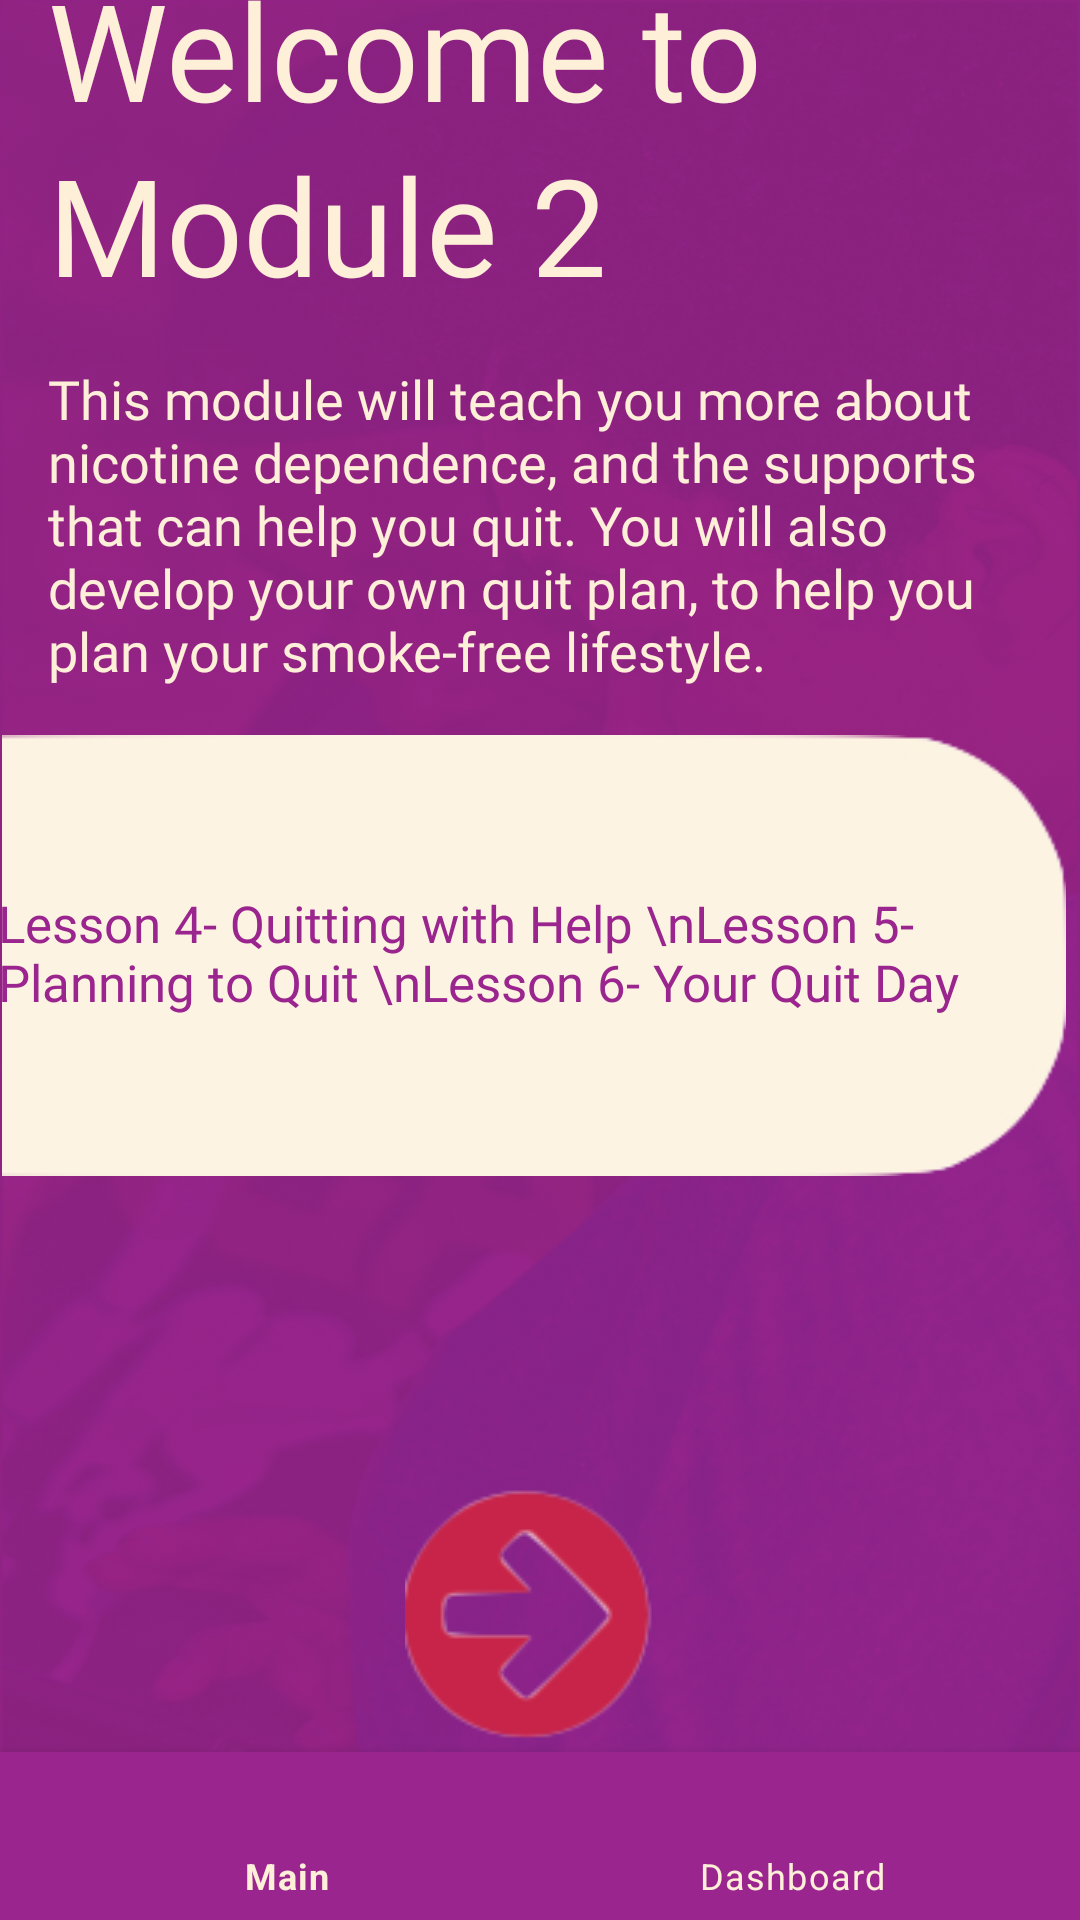

Produce the Android XML layout that renders to this screen, including the resource entries it uses.
<!-- AndroidManifest.xml: application theme Theme.Android -->
<!-- res/layout/activity_module2.xml -->
<?xml version="1.0" encoding="utf-8"?>
<androidx.constraintlayout.widget.ConstraintLayout xmlns:android="http://schemas.android.com/apk/res/android"
    xmlns:app="http://schemas.android.com/apk/res-auto"
    xmlns:tools="http://schemas.android.com/tools"
    android:layout_width="match_parent"
    android:layout_height="match_parent"
    android:background="@drawable/mod2_back"
    android:backgroundTint="@color/cease_purple"
    android:backgroundTintMode="multiply"
    tools:context=".Module2">

    <TextView
        android:id="@+id/tvDescript"
        android:layout_width="0dp"
        android:layout_height="wrap_content"
        android:layout_marginStart="16dp"
        android:fontFamily="@font/montserrat_alternates_thin_italic"
        android:text="Welcome to"
        android:textAppearance="@style/TextAppearance.AppCompat.Display2"
        android:textColor="@color/cease_tan"
        app:layout_constraintBottom_toTopOf="@+id/textView4"
        app:layout_constraintEnd_toEndOf="parent"
        app:layout_constraintHorizontal_bias="0.0"
        app:layout_constraintStart_toStartOf="parent"
        app:layout_constraintTop_toTopOf="parent"
        app:layout_constraintVertical_bias="0.904" />

    <TextView
        android:id="@+id/tvMod2"
        android:layout_width="0dp"
        android:layout_height="wrap_content"
        android:layout_marginStart="16dp"
        android:layout_marginEnd="8dp"
        android:layout_marginBottom="16dp"
        android:fontFamily="@font/montserrat_light"
        android:maxLines="10"
        android:text="This module will teach you more about nicotine dependence, and the supports that can help you quit. You will also develop your own quit plan, to help you plan your smoke-free lifestyle."
        android:textAppearance="@style/TextAppearance.AppCompat.Small"
        android:textColor="@color/cease_tan"
        android:textSize="18sp"
        app:layout_constraintBottom_toTopOf="@+id/imageView2"
        app:layout_constraintEnd_toEndOf="parent"
        app:layout_constraintHorizontal_bias="0.0"
        app:layout_constraintStart_toStartOf="parent" />

    <ImageView
        android:id="@+id/mod2btn"
        android:layout_width="wrap_content"
        android:layout_height="wrap_content"
        app:layout_constraintBottom_toTopOf="@+id/bottomNav"
        app:layout_constraintEnd_toEndOf="parent"
        app:layout_constraintStart_toStartOf="parent"
        app:srcCompat="@drawable/next" />

    <TextView
        android:id="@+id/textView4"
        android:layout_width="0dp"
        android:layout_height="wrap_content"
        android:layout_marginStart="16dp"
        android:layout_marginEnd="8dp"
        android:layout_marginBottom="16dp"
        android:fontFamily="@font/montserrat_extra_bold"
        android:text="Module 2"
        android:textAppearance="@style/TextAppearance.AppCompat.Display2"
        android:textColor="@color/cease_tan"
        app:layout_constraintBottom_toTopOf="@+id/tvMod2"
        app:layout_constraintEnd_toEndOf="parent"
        app:layout_constraintHorizontal_bias="0.0"
        app:layout_constraintStart_toStartOf="parent" />

    <ImageView
        android:id="@+id/imageView2"
        android:layout_width="356dp"
        android:layout_height="147dp"
        android:layout_marginBottom="104dp"
        app:layout_constraintBottom_toTopOf="@+id/mod2btn"
        app:layout_constraintStart_toStartOf="parent"
        app:srcCompat="@drawable/rectangle1" />

    <TextView
        android:id="@+id/textView7"
        android:layout_width="wrap_content"
        android:layout_height="wrap_content"
        android:fontFamily="@font/montserrat"
        android:text="Lesson 4- Quitting with Help \nLesson 5- Planning to Quit \nLesson 6- Your Quit Day"
        android:textColor="@color/cease_purple"
        android:textSize="17sp"
        app:layout_constraintBottom_toBottomOf="@+id/imageView2"
        app:layout_constraintEnd_toEndOf="@+id/imageView2"
        app:layout_constraintHorizontal_bias="0.29"
        app:layout_constraintStart_toStartOf="parent"
        app:layout_constraintTop_toTopOf="@+id/imageView2"
        app:layout_constraintVertical_bias="0.492" />

    <com.google.android.material.bottomnavigation.BottomNavigationView
        android:id="@+id/bottomNav"
        android:layout_width="match_parent"
        android:layout_height="0dp"
        android:layout_alignParentBottom="true"
        android:layout_marginTop="8dp"
        android:background="@color/cease_purple"
        app:itemTextColor="@color/cease_tan"
        app:layout_constraintBottom_toBottomOf="parent"
        app:layout_constraintEnd_toEndOf="parent"
        app:layout_constraintStart_toStartOf="parent"
        app:menu="@menu/drawer_view" />

</androidx.constraintlayout.widget.ConstraintLayout>
<!-- resources referenced by this layout -->
<resources>
  <color name="cease_purple">#9b258e</color>
  <color name="cease_tan">#feefd9</color>
  <!-- drawable mod2_back: jpg bitmap (drawable-v24, 200571 bytes) -->
  <!-- drawable next: png bitmap (drawable, 3791 bytes) -->
  <!-- drawable rectangle1: png bitmap (drawable, 5412 bytes) -->
  <style name="Theme.Android" parent="Theme.MaterialComponents.DayNight.DarkActionBar">
          
          <item name="colorPrimary">@color/cease_tan</item>
          <item name="colorPrimaryVariant">@color/black</item>
          <item name="colorOnPrimary">@color/white</item>
          
          <item name="colorSecondary">@color/teal_200</item>
          <item name="colorSecondaryVariant">@color/teal_700</item>
          <item name="colorOnSecondary">@color/black</item>
          
          <item name="android:statusBarColor" tools:targetApi="l">?attr/colorPrimaryVariant</item>
          
      </style>
  <color name="black">#FF000000</color>
  <color name="white">#FFFFFFFF</color>
  <color name="teal_200">#FF03DAC5</color>
  <color name="teal_700">#FF018786</color>
</resources>
